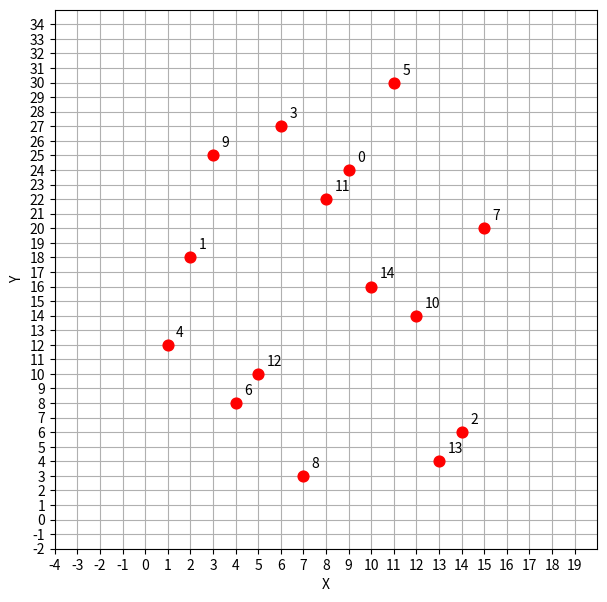

Recreate this plot in Python.
import random
import numpy as np
import matplotlib.pyplot as plt
import matplotlib.animation as animation

def objective_function(route, distance_matrix):
    total_distance = 0
    for i in range(len(route)-1):
        current_city = route[i]
        next_city = route[i + 1]
        total_distance += distance_matrix[current_city][next_city]
    last_city = route[len(route) - 1]
    first_city = route[0]
    total_distance += distance_matrix[last_city][first_city]
    return total_distance

def fitness(x):
    if x >= 0:
        return 1 / (1 + x)
    else:
        return 1 + abs(x)

def recreate_neighbor(route):
    new_route = np.copy(route)
    pos1 = random.randint(0, (len(route)-1))
    pos2 = random.randint(0, (len(route)-1))
    while pos1 == pos2:
        pos2 = random.randint(0, (len(route)-1))
    temp = new_route[pos1]
    new_route[pos1] = new_route[pos2]
    new_route[pos2] = temp
    return new_route

def abc_algorithm(objective_function, distance_matrix, num_cities, colony_Size, num_iterations):
    best_Solution = None
    best_Fitness = -np.inf
    colony = []
    trial = [0] * colony_Size
    limit = colony_Size * num_cities
    best_route_history = []  

    for _ in range(colony_Size):
        city_indices = list(range(num_cities))
        random.shuffle(city_indices)
        solution = city_indices
        obj_func = objective_function(solution, distance_matrix)
        fit = fitness(obj_func)
        colony.append((solution, fit))
        if fit > best_Fitness:
            best_Solution = solution
            best_Fitness = fit

    best_route_history.append(list(best_Solution))   

    for iterations in range(num_iterations):
        # Employed
        for i in range(colony_Size):
            solution = colony[i][0]
            new_Solution = recreate_neighbor(solution)
            new_obj_func = objective_function(new_Solution, distance_matrix)
            new_fitness = fitness(new_obj_func)
            if new_fitness > colony[i][1]:
                colony[i] = (new_Solution, new_fitness)
                trial[i] = 0
                if new_fitness > best_Fitness:
                    best_Fitness = new_fitness
                    best_Solution = new_Solution
            else:
                trial[i] += 1

        max_fit = max(colony[i][1] for i in range(colony_Size))
        probabilities = [0.9 * (colony[i][1] / max_fit) + 0.1 for i in range(colony_Size)]
        # onlooker
        for _ in range(colony_Size):
            r = random.uniform(0,1)
            selected_index = 0
            for i in range(colony_Size):
                if r < probabilities[i]:
                    selected_index = i
            selected_Solution = colony[selected_index][0]
            new_Solution = recreate_neighbor(selected_Solution)
            new_obj_func = objective_function(new_Solution, distance_matrix)
            new_fitness = fitness(new_obj_func)
            if new_fitness > colony[selected_index][1]:
                colony[selected_index] = (new_Solution, new_fitness)
                trial[selected_index] = 0
                if new_fitness > best_Fitness:
                    best_Solution = new_Solution
                    best_Fitness = new_fitness
            else:
                trial[selected_index] += 1

        exceeded = []
        # scout
        for i in range(colony_Size):
            if trial[i] > limit:
                exceeded.append(i)
        if len(exceeded) > 0:
            worst_index = exceeded[0]
            for k in exceeded:
                if colony[k][1] < colony[worst_index][1]:
                    worst_index = k
            new_city_indices = list(range(num_cities))
            random.shuffle(new_city_indices)
            new_solution = new_city_indices
            new_obj_func = objective_function(new_solution, distance_matrix)
            new_fit = fitness(new_obj_func)
            colony[worst_index] = (new_solution, new_fit)
            trial[worst_index] = 0
            if new_fit > best_Fitness:
                best_Solution = new_solution
                best_Fitness = new_fit

        best_route_history.append(list(best_Solution))   

    return best_Solution, best_Fitness, best_route_history

random.seed(3)
np.random.seed(3)

cities = [(9,24),(2,18),(14,6),(6,27),(1,12),(11,30),(4,8),(15,20),(7,3),(3,25),(12,14),(8,22),(5,10),(13,4),(10,16)]
num_cities = len(cities)
distance_matrix = np.zeros((num_cities, num_cities))
for i in range(num_cities):
    for j in range(num_cities):
        x1, y1 = cities[i]
        x2, y2 = cities[j]
        distance_matrix[i][j] = np.sqrt((x1 - x2)**2 + (y1 - y2)**2)

colony_Size = 50
num_iterations = 100

best_Solution, best_Fitness, best_route_history = abc_algorithm(
    objective_function, distance_matrix, num_cities, colony_Size, num_iterations
)

print("Best solution:", best_Solution)
print("Best Fitness:", best_Fitness)
print("Frames recorded:", len(best_route_history))

# --- Animation ---
fig, ax = plt.subplots(figsize=(7, 7))
xs_all = [c[0] for c in cities]
ys_all = [c[1] for c in cities]

ax.scatter(xs_all, ys_all, c='red', zorder=5, s=60)
for idx, (x, y) in enumerate(cities):
    ax.annotate(str(idx), (x, y), textcoords="offset points", xytext=(6,6))

line, = ax.plot([], [], 'b-o', markersize=4, zorder=3)
title = ax.set_title("")
ax.set_xlabel("X")
ax.set_ylabel("Y")
margin = 5
ax.set_xlim(min(xs_all)-margin, max(xs_all)+margin)
ax.set_ylim(min(ys_all)-margin, max(ys_all)+margin)
ax.set_xticks(np.arange(min(xs_all)-margin, max(xs_all)+margin, 1))
ax.set_yticks(np.arange(min(ys_all)-margin, max(ys_all)+margin, + 1))
ax.grid(True)

def update(frame):
    route = best_route_history[frame]
    xs = [cities[i][0] for i in route] + [cities[route[0]][0]]
    ys = [cities[i][1] for i in route] + [cities[route[0]][1]]
    line.set_data(xs, ys)
    dist = objective_function(route, distance_matrix)
    title.set_text(f"TSP — Artificial Bee Colony — Iteration {frame}/{num_iterations}  (distance={dist:.1f})")
    return line, title

ani = animation.FuncAnimation(fig, update, frames=len(best_route_history), interval=150, blit=False, repeat=False)
plt.show();
